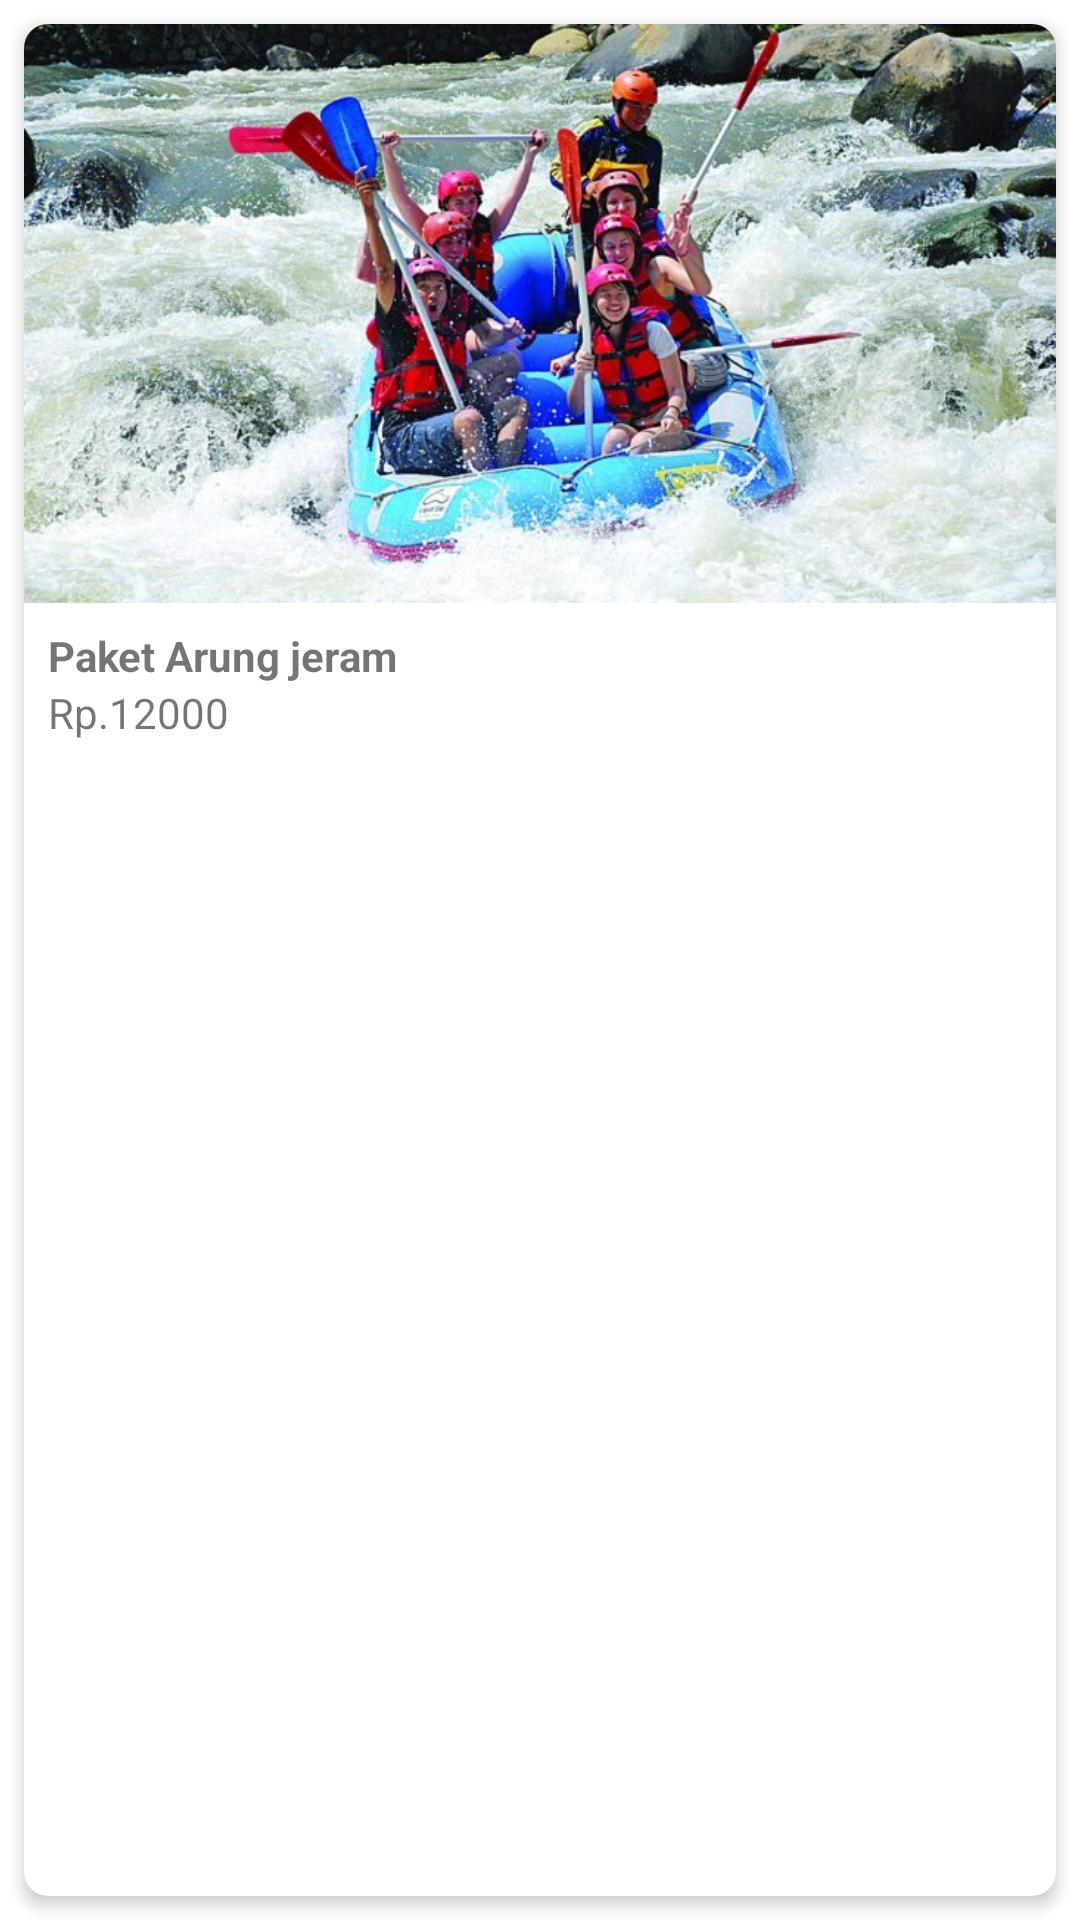

This screen was rendered from an Android layout file. Write that file and the resources it references.
<!-- AndroidManifest.xml: application theme Theme.UAS -->
<!-- res/layout/paket.xml -->
<?xml version="1.0" encoding="utf-8"?>
<LinearLayout xmlns:android="http://schemas.android.com/apk/res/android"
    android:layout_width="match_parent"
    android:layout_height="wrap_content"
    xmlns:app="http://schemas.android.com/apk/res-auto">

    <androidx.cardview.widget.CardView
        android:layout_width="match_parent"
        android:layout_height="match_parent"
        android:layout_gravity="center"
        android:layout_margin="8dp"
        app:cardCornerRadius="8dp"
        app:cardElevation="3dp">
        
        <RelativeLayout
            android:layout_width="match_parent"
            android:layout_height="match_parent">

            <ImageView
                android:id="@+id/gambar_paket"
                android:layout_width="match_parent"
                android:layout_height="wrap_content"
                android:adjustViewBounds="true"
                android:scaleType="fitCenter"
                android:src="@drawable/arungjeram" />
            
            <LinearLayout
                android:layout_width="match_parent"
                android:layout_height="wrap_content"
                android:layout_below="@id/gambar_paket"
                android:orientation="vertical"
                android:padding="8dp">
                
                <TextView
                    android:id="@+id/nama_paket"
                    android:layout_width="match_parent"
                    android:layout_height="wrap_content"
                    android:text="Paket Arung jeram"
                    android:textStyle="bold"/>

                <TextView
                    android:id="@+id/harga_paket"
                    android:layout_width="match_parent"
                    android:layout_height="wrap_content"
                    android:text="Rp.12000"/>
                
            </LinearLayout>
            
        </RelativeLayout>

    </androidx.cardview.widget.CardView>

</LinearLayout>
<!-- resources referenced by this layout -->
<resources>
  <!-- drawable arungjeram: jpg bitmap (drawable-v24, 98593 bytes) -->
  <style name="Theme.UAS" parent="Theme.MaterialComponents.DayNight.NoActionBar">
          
          <item name="colorPrimary">@color/orange1</item>
          <item name="colorPrimaryVariant">@color/orange2</item>
          <item name="colorOnPrimary">@color/white</item>
          
          <item name="colorSecondary">@color/teal_200</item>
          <item name="colorSecondaryVariant">@color/teal_700</item>
          <item name="colorOnSecondary">@color/black</item>
          
          <item name="android:statusBarColor" tools:targetApi="l">?attr/colorPrimaryVariant</item>
          
      </style>
  <color name="orange1">#F36515</color>
  <color name="orange2">#FF753A</color>
  <color name="white">#FFFFFFFF</color>
  <color name="teal_200">#FF03DAC5</color>
  <color name="teal_700">#FF018786</color>
  <color name="black">#FF000000</color>
</resources>
